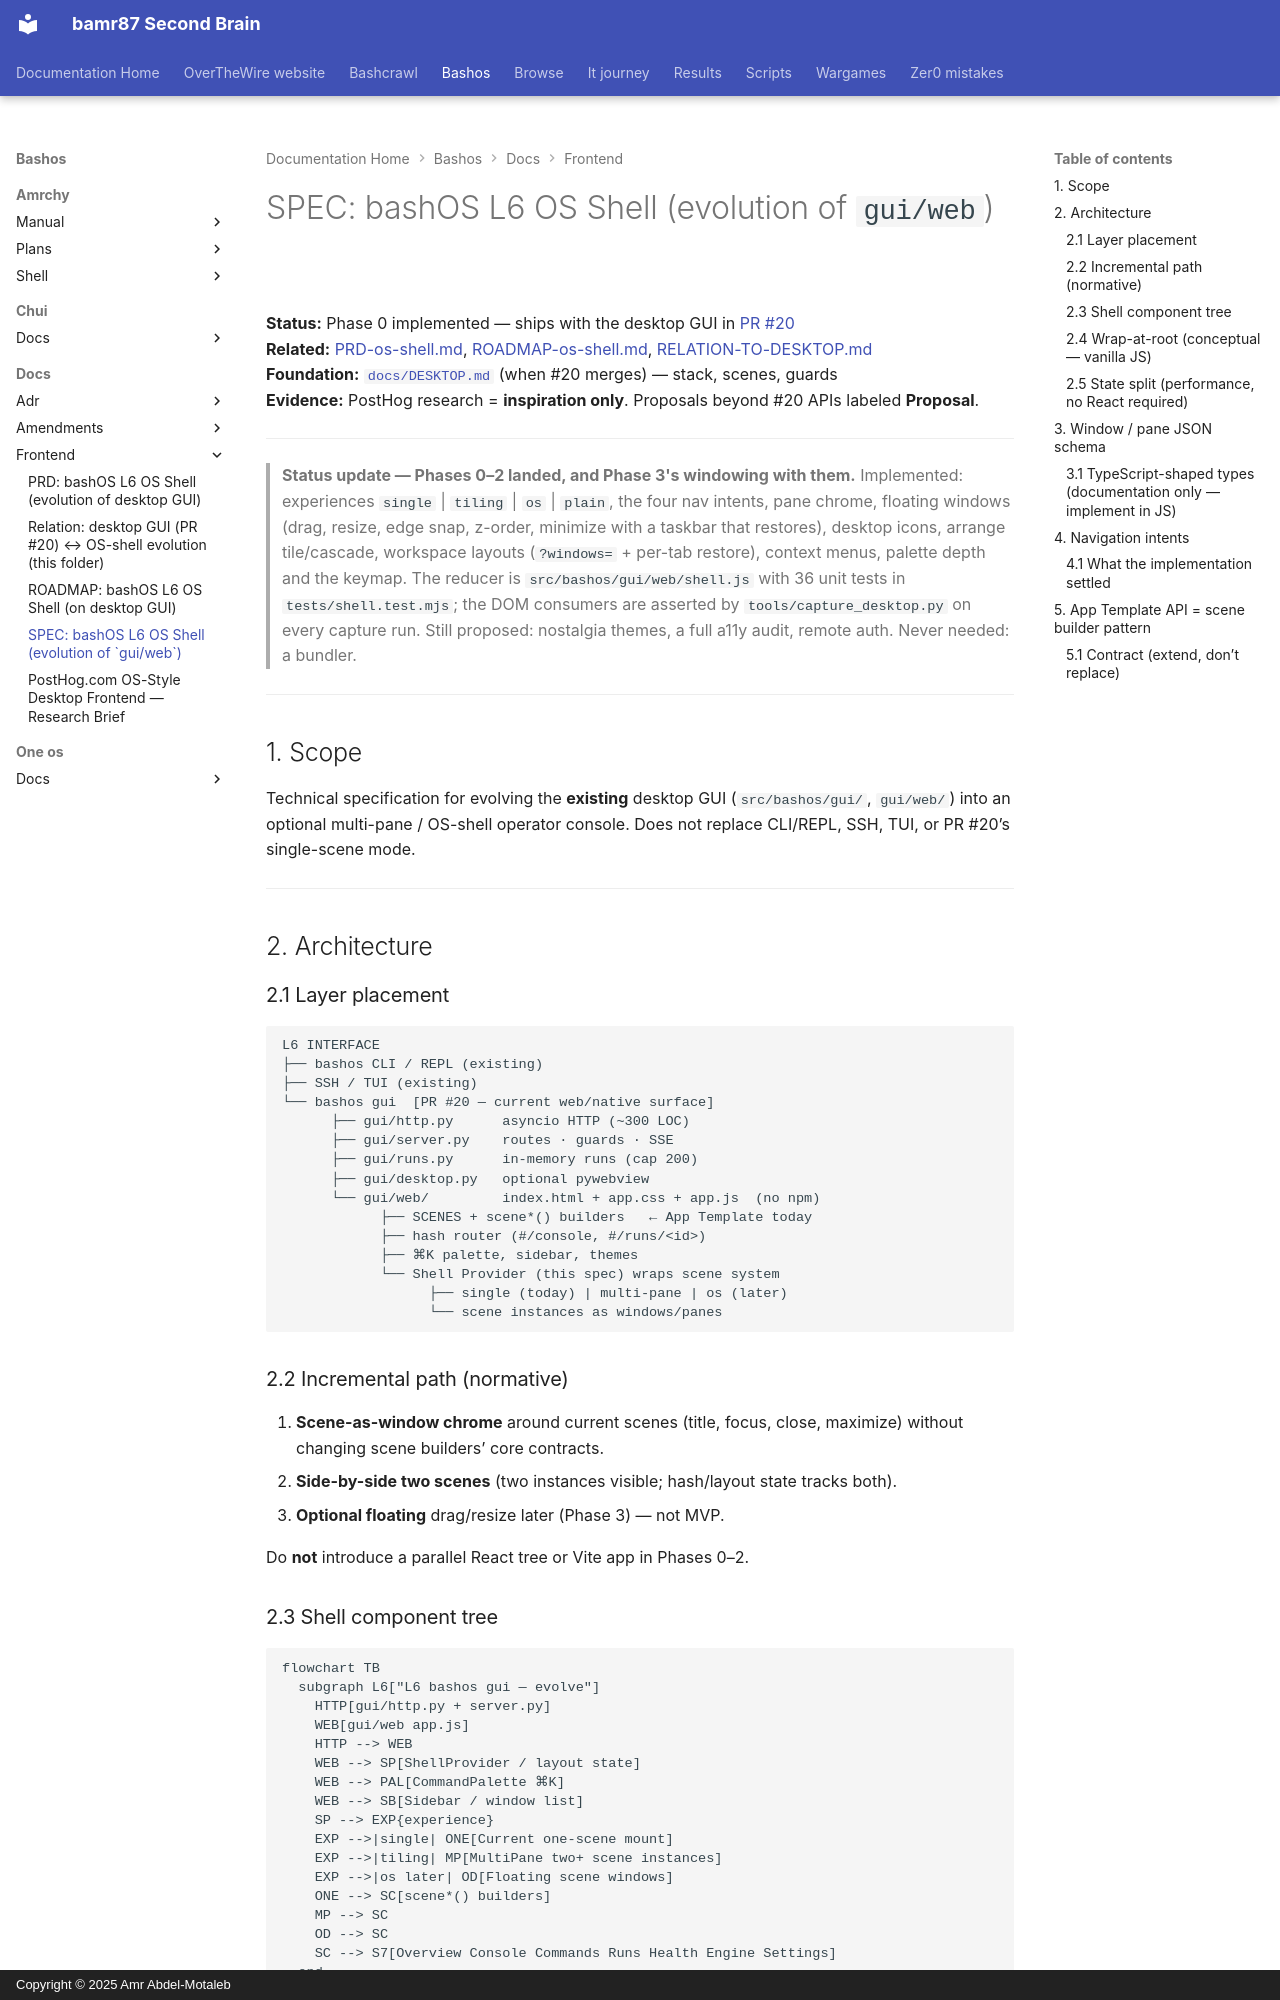

repository: bamr87/README · page: bashos/docs/frontend/SPEC-os-shell/index.html · generator: mkdocs · copyright: Copyright © 2025 Amr Abdel-Motaleb

---
source_file: docs/frontend/SPEC-os-shell.md
source_repo: bamr87/bashos
source_url: https://github.com/bamr87/bashos/blob/main/docs/frontend/SPEC-os-shell.md
title: 'SPEC: bashOS L6 OS Shell (evolution of `gui/web`)'
---
# SPEC: bashOS L6 OS Shell (evolution of `gui/web`)

**Status:** Phase 0 implemented — ships with the desktop GUI in [PR #20](https://github.com/bamr87/bashos/pull/20)  
**Related:** [PRD-os-shell.md](./PRD-os-shell.md), [ROADMAP-os-shell.md](./ROADMAP-os-shell.md), [RELATION-TO-DESKTOP.md](./RELATION-TO-DESKTOP.md)  
**Foundation:** [`docs/DESKTOP.md`](../DESKTOP.md) (when #20 merges) — stack, scenes, guards  
**Evidence:** PostHog research = **inspiration only**. Proposals beyond #20 APIs labeled **Proposal**.

---


> **Status update — Phases 0–2 landed, and Phase 3's windowing with them.** Implemented: experiences `single` | `tiling` | `os` | `plain`, the four nav intents, pane chrome, floating windows (drag, resize, edge snap, z-order, minimize with a taskbar that restores), desktop icons, arrange tile/cascade, workspace layouts (`?windows=` + per-tab restore), context menus, palette depth and the keymap. The reducer is `src/bashos/gui/web/shell.js` with 36 unit tests in `tests/shell.test.mjs`; the DOM consumers are asserted by `tools/capture_desktop.py` on every capture run. Still proposed: nostalgia themes, a full a11y audit, remote auth. Never needed: a bundler.

---

## 1. Scope

Technical specification for evolving the **existing** desktop GUI (`src/bashos/gui/`, `gui/web/`) into an optional multi-pane / OS-shell operator console. Does not replace CLI/REPL, SSH, TUI, or PR #20’s single-scene mode.

---

## 2. Architecture

### 2.1 Layer placement

```
L6 INTERFACE
├── bashos CLI / REPL (existing)
├── SSH / TUI (existing)
└── bashos gui  [PR #20 — current web/native surface]
      ├── gui/http.py      asyncio HTTP (~300 LOC)
      ├── gui/server.py    routes · guards · SSE
      ├── gui/runs.py      in-memory runs (cap 200)
      ├── gui/desktop.py   optional pywebview
      └── gui/web/         index.html + app.css + app.js  (no npm)
            ├── SCENES + scene*() builders   ← App Template today
            ├── hash router (#/console, #/runs/<id>)
            ├── ⌘K palette, sidebar, themes
            └── Shell Provider (this spec) wraps scene system
                  ├── single (today) | multi-pane | os (later)
                  └── scene instances as windows/panes
```

### 2.2 Incremental path (normative)

1. **Scene-as-window chrome** around current scenes (title, focus, close, maximize) without changing scene builders’ core contracts.  
2. **Side-by-side two scenes** (two instances visible; hash/layout state tracks both).  
3. **Optional floating** drag/resize later (Phase 3) — not MVP.

Do **not** introduce a parallel React tree or Vite app in Phases 0–2.
